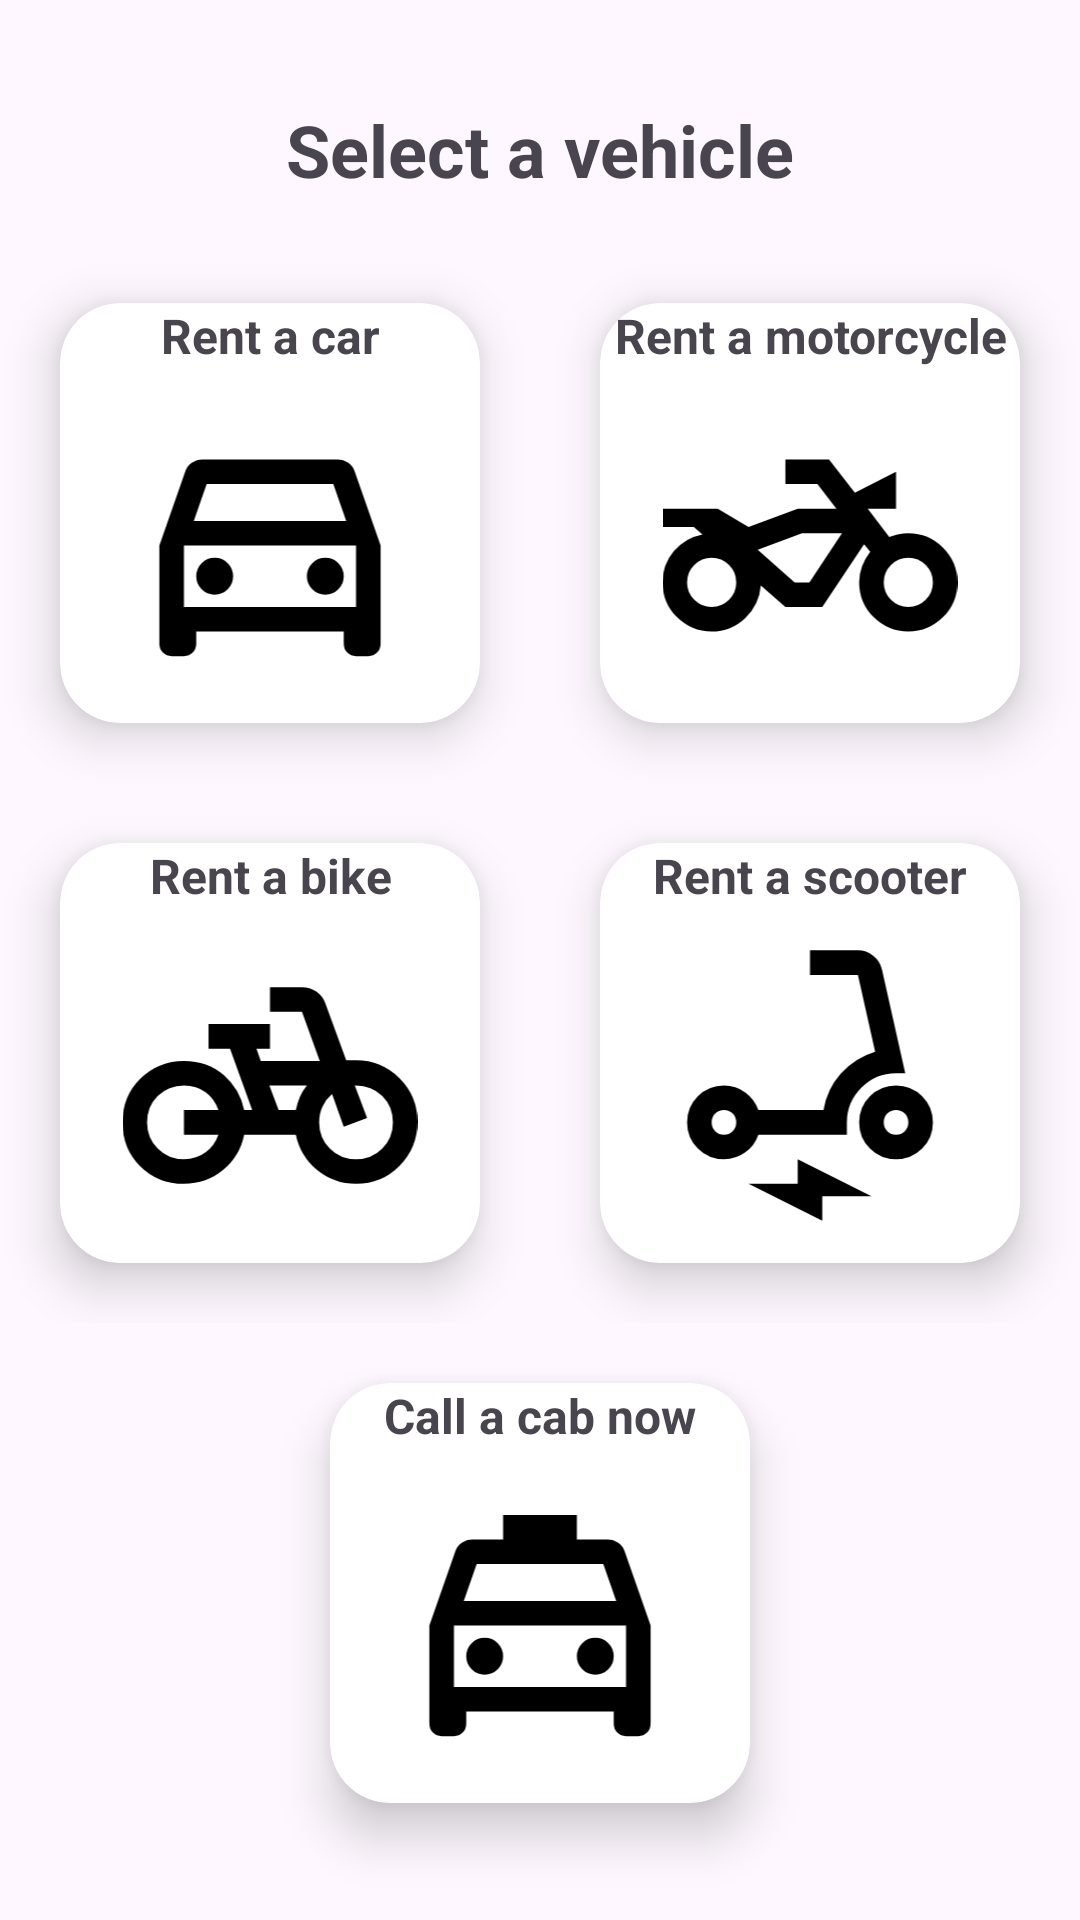

Android layout source for this screen:
<!-- AndroidManifest.xml: application theme Theme.Texnolgia_logismikou -->
<!-- res/layout/in_city_screen.xml -->
<?xml version="1.0" encoding="utf-8"?>
<androidx.core.widget.NestedScrollView xmlns:android="http://schemas.android.com/apk/res/android"
    xmlns:app="http://schemas.android.com/apk/res-auto"
    android:id="@+id/mainScrollView"
    android:layout_width="match_parent"
    android:layout_height="match_parent"
    android:fillViewport="true">

    <androidx.constraintlayout.widget.ConstraintLayout
        android:layout_width="match_parent"
        android:layout_height="match_parent">

        <LinearLayout
            android:layout_width="0dp"
            android:layout_height="0dp"
            android:gravity="center"
            android:orientation="vertical"
            app:layout_constraintBottom_toBottomOf="parent"
            app:layout_constraintEnd_toEndOf="parent"
            app:layout_constraintHorizontal_bias="0.0"
            app:layout_constraintStart_toStartOf="parent"
            app:layout_constraintTop_toTopOf="parent"
            app:layout_constraintVertical_bias="0.0">

            <TextView
                android:id="@+id/textView14"
                android:layout_width="wrap_content"
                android:layout_height="wrap_content"
                android:layout_margin="15dp"
                android:text="@string/select_a_vehicle"
                android:textSize="24sp"
                android:textStyle="bold" />

            <LinearLayout
                android:layout_width="wrap_content"
                android:layout_height="wrap_content"
                android:orientation="horizontal">

                <androidx.cardview.widget.CardView
                    android:layout_width="wrap_content"
                    android:layout_height="wrap_content"
                    android:layout_margin="20dp"
                    app:cardCornerRadius="20dp"
                    app:cardElevation="10dp">

                    <LinearLayout
                        android:id="@+id/linearLayout6"
                        android:layout_width="140dp"
                        android:layout_height="140dp"
                        android:orientation="vertical">

                        <TextView
                            android:id="@+id/textview_rent_car"
                            android:layout_width="match_parent"
                            android:layout_height="wrap_content"
                            android:background="#00FFFFFF"
                            android:text="@string/main_screen_rent_car"
                            android:textAlignment="center"
                            android:textSize="16sp"
                            android:textStyle="bold" />

                        <ImageButton
                            android:id="@+id/img_rent_car"
                            android:layout_width="match_parent"
                            android:layout_height="match_parent"
                            android:backgroundTint="#00FFFFFF"
                            android:contentDescription="@string/car_image"
                            android:onClick="onVehicleSelect"
                            android:scaleType="fitCenter"
                            app:srcCompat="@drawable/directions_car_fill0_wght400_grad0_opsz24" />

                    </LinearLayout>

                </androidx.cardview.widget.CardView>

                <androidx.cardview.widget.CardView
                    android:layout_width="wrap_content"
                    android:layout_height="wrap_content"
                    android:layout_margin="20dp"
                    app:cardCornerRadius="20dp"
                    app:cardElevation="10dp">

                    <LinearLayout
                        android:id="@+id/linearLayout5"
                        android:layout_width="140dp"
                        android:layout_height="140dp"
                        android:orientation="vertical">

                        <TextView
                            android:id="@+id/textview_rent_motorcycle"
                            android:layout_width="match_parent"
                            android:layout_height="wrap_content"
                            android:background="#00FFFFFF"
                            android:text="@string/main_screen_rent_motorcycle"
                            android:textAlignment="center"
                            android:textSize="16sp"
                            android:textStyle="bold" />

                        <ImageButton
                            android:id="@+id/img_rent_motorcycle"
                            android:layout_width="match_parent"
                            android:layout_height="match_parent"
                            android:backgroundTint="#00FFFFFF"
                            android:contentDescription="@string/motorcycle_image"
                            android:onClick="onVehicleSelect"
                            android:scaleType="fitCenter"
                            app:srcCompat="@drawable/two_wheeler_fill0_wght400_grad0_opsz24" />

                    </LinearLayout>
                </androidx.cardview.widget.CardView>

            </LinearLayout>

            <LinearLayout
                android:layout_width="wrap_content"
                android:layout_height="wrap_content"
                android:orientation="horizontal">

                <androidx.cardview.widget.CardView
                    android:layout_width="match_parent"
                    android:layout_height="wrap_content"
                    android:layout_margin="20dp"
                    app:cardCornerRadius="20dp"
                    app:cardElevation="10dp">

                    <LinearLayout
                        android:id="@+id/linearLayout8"
                        android:layout_width="140dp"
                        android:layout_height="140dp"
                        android:orientation="vertical">

                        <TextView
                            android:id="@+id/textview_rent_bike"
                            android:layout_width="match_parent"
                            android:layout_height="wrap_content"
                            android:background="#00FFFFFF"
                            android:text="@string/main_screen_rent_bike"
                            android:textAlignment="center"
                            android:textSize="16sp"
                            android:textStyle="bold" />

                        <ImageButton
                            android:id="@+id/img_rent_bike"
                            android:layout_width="match_parent"
                            android:layout_height="match_parent"
                            android:backgroundTint="#00FFFFFF"
                            android:contentDescription="@string/bike_image"
                            android:onClick="onVehicleSelect"
                            android:scaleType="fitCenter"
                            app:srcCompat="@drawable/pedal_bike_fill0_wght400_grad0_opsz24" />
                    </LinearLayout>
                </androidx.cardview.widget.CardView>

                <androidx.cardview.widget.CardView
                    android:layout_width="match_parent"
                    android:layout_height="match_parent"
                    android:layout_margin="20dp"
                    app:cardCornerRadius="20dp"
                    app:cardElevation="10dp">

                    <LinearLayout
                        android:id="@+id/linearLayout7"
                        android:layout_width="140dp"
                        android:layout_height="140dp"
                        android:layout_gravity="center"
                        android:gravity="center"
                        android:orientation="vertical">

                        <TextView
                            android:id="@+id/textview_rent_scooter"
                            android:layout_width="match_parent"
                            android:layout_height="wrap_content"
                            android:background="#00FFFFFF"
                            android:text="@string/main_screen_rent_scooter"
                            android:textAlignment="center"
                            android:textSize="16sp"
                            android:textStyle="bold" />

                        <ImageButton
                            android:id="@+id/img_rent_scooter"
                            android:layout_width="match_parent"
                            android:layout_height="match_parent"
                            android:backgroundTint="#00FFFFFF"
                            android:contentDescription="@string/scooter_image"
                            android:onClick="onVehicleSelect"
                            android:scaleType="fitCenter"
                            app:srcCompat="@drawable/electric_scooter_fill0_wght400_grad0_opsz24" />
                    </LinearLayout>

                </androidx.cardview.widget.CardView>

            </LinearLayout>

            <androidx.cardview.widget.CardView
                android:layout_width="wrap_content"
                android:layout_height="wrap_content"
                android:layout_margin="20dp"
                app:cardCornerRadius="20dp"
                app:cardElevation="10dp">

                <LinearLayout
                    android:id="@+id/linearLayoutTaxi"
                    android:layout_width="140dp"
                    android:layout_height="140dp"
                    android:layout_gravity="center"
                    android:gravity="center"
                    android:orientation="vertical">

                    <TextView
                        android:id="@+id/textview_taxi"
                        android:layout_width="match_parent"
                        android:layout_height="wrap_content"
                        android:background="#00FFFFFF"
                        android:text="@string/main_screen_taxi"
                        android:textAlignment="center"
                        android:textSize="16sp"
                        android:textStyle="bold" />

                    <ImageButton
                        android:id="@+id/img_taxi"
                        android:layout_width="match_parent"
                        android:layout_height="match_parent"
                        android:backgroundTint="#00FFFFFF"
                        android:contentDescription="@string/taxi_image_2"
                        android:onClick="Taxi"
                        android:scaleType="fitCenter"
                        app:srcCompat="@drawable/local_taxi_fill0_wght400_grad0_opsz24" />
                </LinearLayout>
            </androidx.cardview.widget.CardView>

        </LinearLayout>

    </androidx.constraintlayout.widget.ConstraintLayout>
</androidx.core.widget.NestedScrollView>
<!-- resources referenced by this layout -->
<resources>
  <!-- drawable directions_car_fill0_wght400_grad0_opsz24 (drawable) -->
  <vector xmlns:android="http://schemas.android.com/apk/res/android"
      android:width="24dp"
      android:height="24dp"
      android:viewportWidth="960"
      android:viewportHeight="960">
    <path
        android:fillColor="#FF000000"
        android:pathData="M240,760v40q0,17 -11.5,28.5T200,840h-40q-17,0 -28.5,-11.5T120,800v-320l84,-240q6,-18 21.5,-29t34.5,-11h440q19,0 34.5,11t21.5,29l84,240v320q0,17 -11.5,28.5T800,840h-40q-17,0 -28.5,-11.5T720,800v-40L240,760ZM232,400h496l-42,-120L274,280l-42,120ZM200,480v200,-200ZM300,640q25,0 42.5,-17.5T360,580q0,-25 -17.5,-42.5T300,520q-25,0 -42.5,17.5T240,580q0,25 17.5,42.5T300,640ZM660,640q25,0 42.5,-17.5T720,580q0,-25 -17.5,-42.5T660,520q-25,0 -42.5,17.5T600,580q0,25 17.5,42.5T660,640ZM200,680h560v-200L200,480v200Z"/>
  </vector>
  <!-- drawable electric_scooter_fill0_wght400_grad0_opsz24 (drawable) -->
  <vector xmlns:android="http://schemas.android.com/apk/res/android"
      android:width="24dp"
      android:height="24dp"
      android:viewportWidth="960"
      android:viewportHeight="960">
    <path
        android:fillColor="#FF000000"
        android:pathData="M200,720q-50,0 -85,-35t-35,-85q0,-50 35,-85t85,-35q39,0 69.5,22.5T312,560h212q11,-68 56.5,-119T692,370l-56,-250L480,120v-80h156q27,0 49.5,17.5T714,102l76,338h-30q-66,0 -113,47t-47,113v40L312,640q-12,35 -42.5,57.5T200,720ZM200,640q17,0 28.5,-11.5T240,600q0,-17 -11.5,-28.5T200,560q-17,0 -28.5,11.5T160,600q0,17 11.5,28.5T200,640ZM760,720q-50,0 -85,-35t-35,-85q0,-50 35,-85t85,-35q50,0 85,35t35,85q0,50 -35,85t-85,35ZM760,640q17,0 28.5,-11.5T800,600q0,-17 -11.5,-28.5T760,560q-17,0 -28.5,11.5T720,600q0,17 11.5,28.5T760,640ZM520,920 L280,800h160v-80l240,120L520,840v80ZM200,600ZM760,600Z"/>
  </vector>
  <!-- drawable local_taxi_fill0_wght400_grad0_opsz24 (drawable) -->
  <vector xmlns:android="http://schemas.android.com/apk/res/android"
      android:width="24dp"
      android:height="24dp"
      android:viewportWidth="960"
      android:viewportHeight="960">
    <path
        android:fillColor="#FF000000"
        android:pathData="M240,760v40q0,17 -11.5,28.5T200,840h-40q-17,0 -28.5,-11.5T120,800v-320l84,-240q6,-18 21.5,-29t34.5,-11h100v-80h240v80h100q19,0 34.5,11t21.5,29l84,240v320q0,17 -11.5,28.5T800,840h-40q-17,0 -28.5,-11.5T720,800v-40L240,760ZM232,400h496l-42,-120L274,280l-42,120ZM200,480v200,-200ZM300,640q25,0 42.5,-17.5T360,580q0,-25 -17.5,-42.5T300,520q-25,0 -42.5,17.5T240,580q0,25 17.5,42.5T300,640ZM660,640q25,0 42.5,-17.5T720,580q0,-25 -17.5,-42.5T660,520q-25,0 -42.5,17.5T600,580q0,25 17.5,42.5T660,640ZM200,680h560v-200L200,480v200Z"/>
  </vector>
  <string name="bike_image">bike image</string>
  <string name="car_image">car image</string>
  <string name="main_screen_rent_bike">Rent a bike</string>
  <string name="main_screen_rent_car">Rent a car</string>
  <string name="main_screen_rent_motorcycle">Rent a motorcycle</string>
  <string name="main_screen_rent_scooter">Rent a scooter</string>
  <string name="main_screen_taxi">Call a cab now</string>
  <string name="motorcycle_image">motorcycle image</string>
  <string name="scooter_image">scooter image</string>
  <string name="select_a_vehicle">Select a vehicle</string>
  <string name="taxi_image_2">taxi image</string>
  <style name="Theme.Texnolgia_logismikou" parent="Base.Theme.Texnolgia_logismikou" />
  <style name="Base.Theme.Texnolgia_logismikou" parent="Theme.Material3.DayNight.NoActionBar">
          
          
      </style>
</resources>
